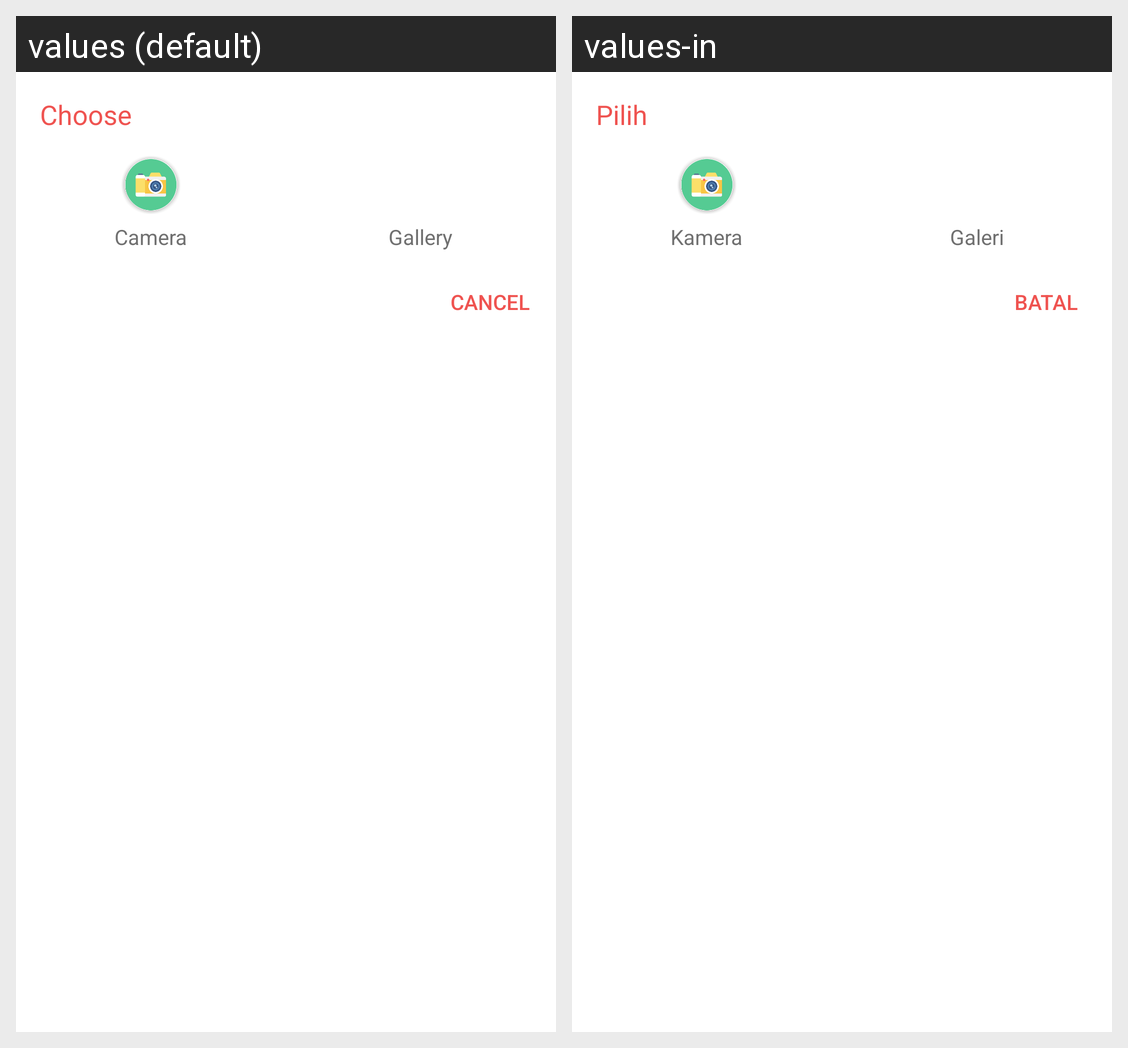

Strings drawn on this Android screen and how each of the app's shown locales translates them:
Android screen res/layout/description_activity_dialog_upload_chooser.xml rendered under 2 locales, left to right: values (default), values-in. Device: Nexus 5 (rendered at 1080×1920; each locale shown at half size, 540×960, under a caption strip naming it); theme MyMaterialTheme4.
Strings drawn on this screen, with the default value and each locale's value (text and hints the layout hard-codes, and strings that could not be matched under every locale, appear in the picture but are not listed):

uploadchooser
  values: Choose
  values-in: Pilih

uploadcamera
  values: Camera
  values-in: Kamera

uploadgallery
  values: Gallery
  values-in: Galeri

uploadcancel
  values: Cancel
  values-in: Batal
